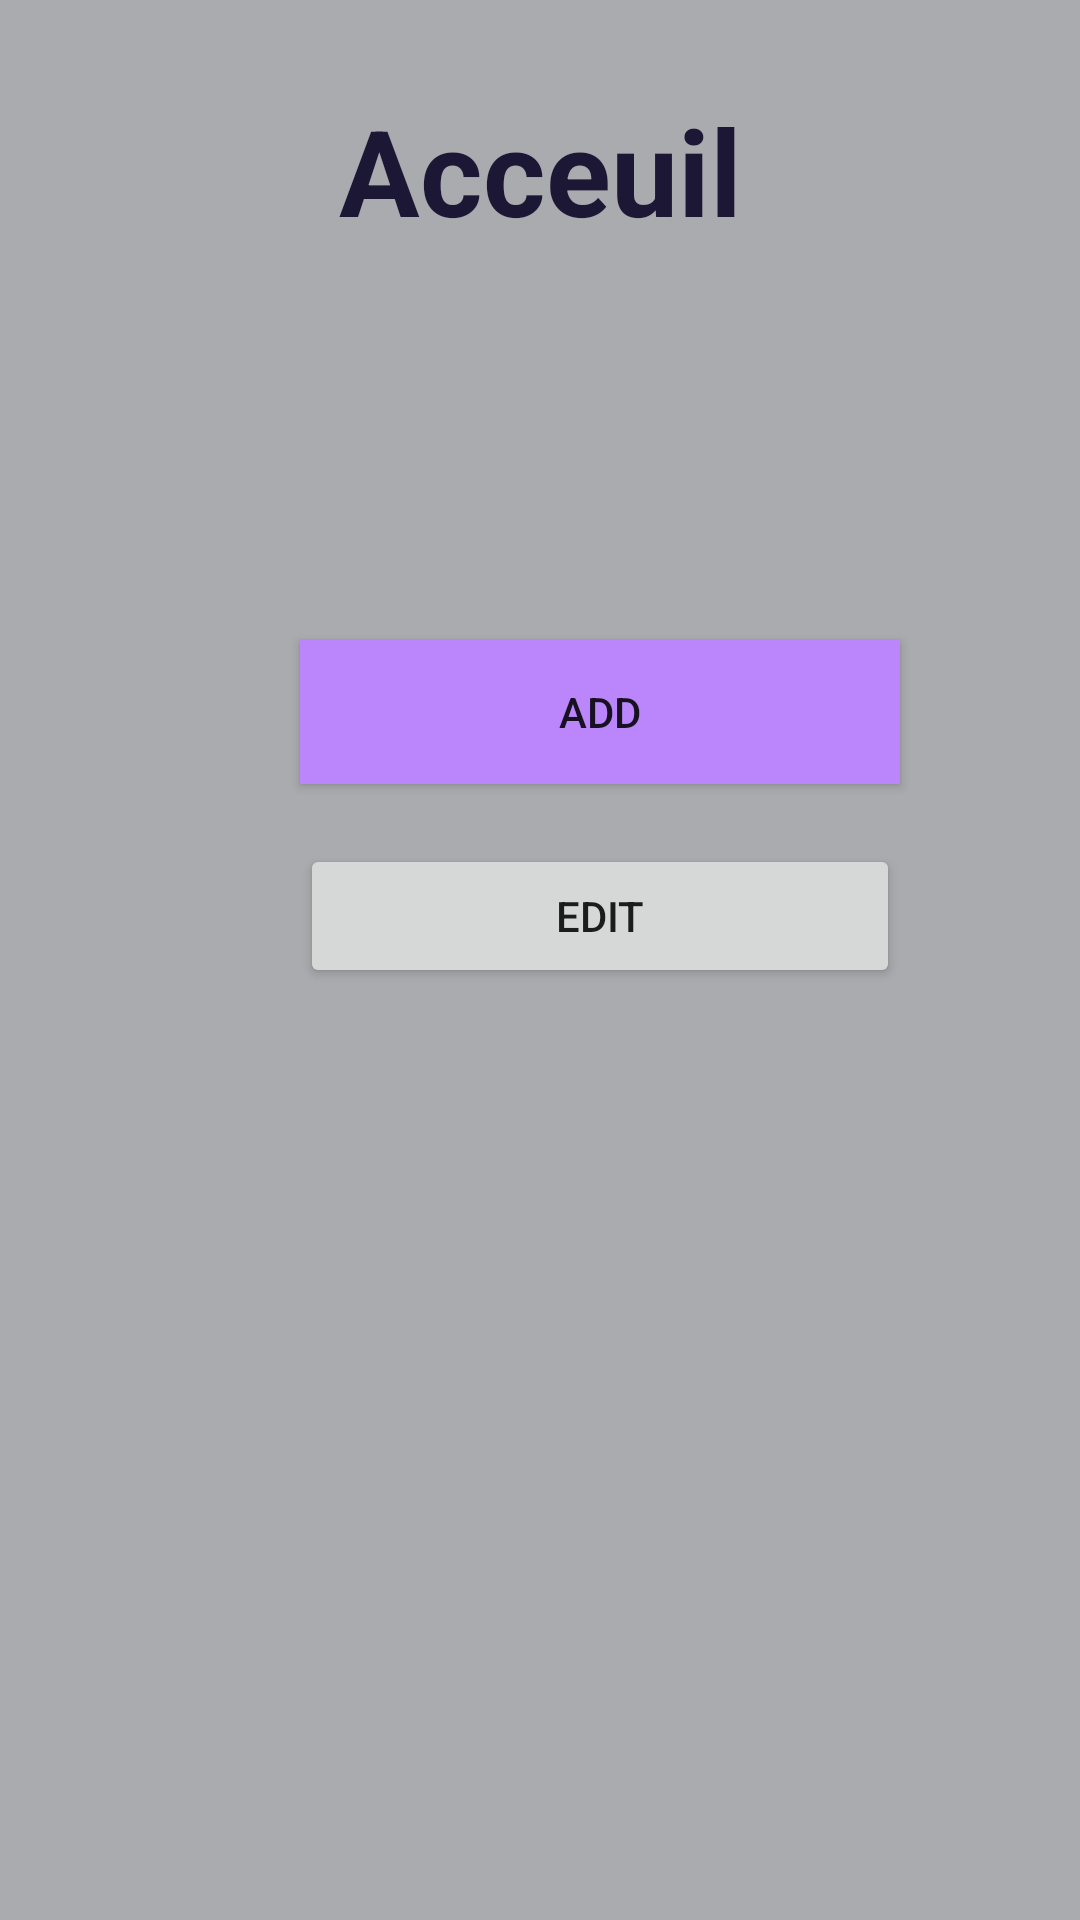

Write the Android layout XML for this screen, with the resource values it uses.
<!-- AndroidManifest.xml: application theme Theme.TP1Mobile -->
<!-- res/layout/activity_acceuil.xml -->
<?xml version="1.0" encoding="utf-8"?>
<LinearLayout xmlns:android="http://schemas.android.com/apk/res/android"
    xmlns:app="http://schemas.android.com/apk/res-auto"
    xmlns:tools="http://schemas.android.com/tools"
    android:layout_width="match_parent"
    android:layout_height="match_parent"
    android:background="@color/material_dynamic_neutral70"
    android:orientation="vertical"
    tools:context=".Acceuil">

    <TextView
        android:id="@+id/tv_acceuil_acceuil"
        style="@style/title_true_one"
        android:text="Acceuil" />

    <LinearLayout
        android:layout_width="match_parent"
        android:layout_height="wrap_content"
        android:orientation="vertical">

        <Button
            android:id="@+id/bt_add_acceuil"
            style="@style/button"
            android:text="Add"
            app:rippleColor="@color/purple_200"
            app:strokeColor="@color/purple_200" />

        <Button
            android:id="@+id/bt_edit_acceuil"
            android:layout_width="200sp"
            android:layout_height="wrap_content"
            android:layout_marginLeft="100sp"
            android:layout_marginTop="20sp"
            android:layout_weight="1"
            android:text="Edit" />
    </LinearLayout>
</LinearLayout>
<!-- resources referenced by this layout -->
<resources>
  <color name="purple_200">#FFBB86FC</color>
  <style name="button">
          <item name="android:layout_width">200sp</item>
          <item name="android:layout_height">wrap_content</item>
          <item name="android:layout_marginLeft">100sp</item>
          <item name="android:layout_marginTop">130sp</item>
          <item name="android:layout_weight">1</item>
          <item name="android:background">@color/purple_200</item>
          <item name="android:backgroundTint">@color/purple_200</item>
          <item name="android:shadowColor">@color/purple_200</item>
      </style>
  <style name="title_true_one" parent="title">
          <item name="android:layout_marginTop">30sp</item>
      </style>
  <style name="Theme.TP1Mobile" parent="Theme.MaterialComponents.DayNight.DarkActionBar">
          
          <item name="colorPrimary">@color/purple_500</item>
          <item name="colorPrimaryVariant">@color/purple_700</item>
          <item name="colorOnPrimary">@color/white</item>
          
          <item name="colorSecondary">@color/teal_200</item>
          <item name="colorSecondaryVariant">@color/teal_700</item>
          <item name="colorOnSecondary">@color/black</item>
          
          <item name="android:statusBarColor" tools:targetApi="l">?attr/colorPrimaryVariant</item>
          
      </style>
  <style name="title">
          <item name="android:layout_width">match_parent</item>
          <item name="android:layout_height">wrap_content</item>
          <item name="android:gravity">center</item>
          <item name="android:textColor">@color/material_dynamic_tertiary10</item>
          <item name="android:textSize">40sp</item>
          <item name="android:textStyle">bold</item>
      </style>
  <color name="purple_500">#FF6200EE</color>
  <color name="purple_700">#FF3700B3</color>
  <color name="white">#FFFFFFFF</color>
  <color name="teal_200">#FF03DAC5</color>
  <color name="teal_700">#FF018786</color>
  <color name="black">#FF000000</color>
</resources>
